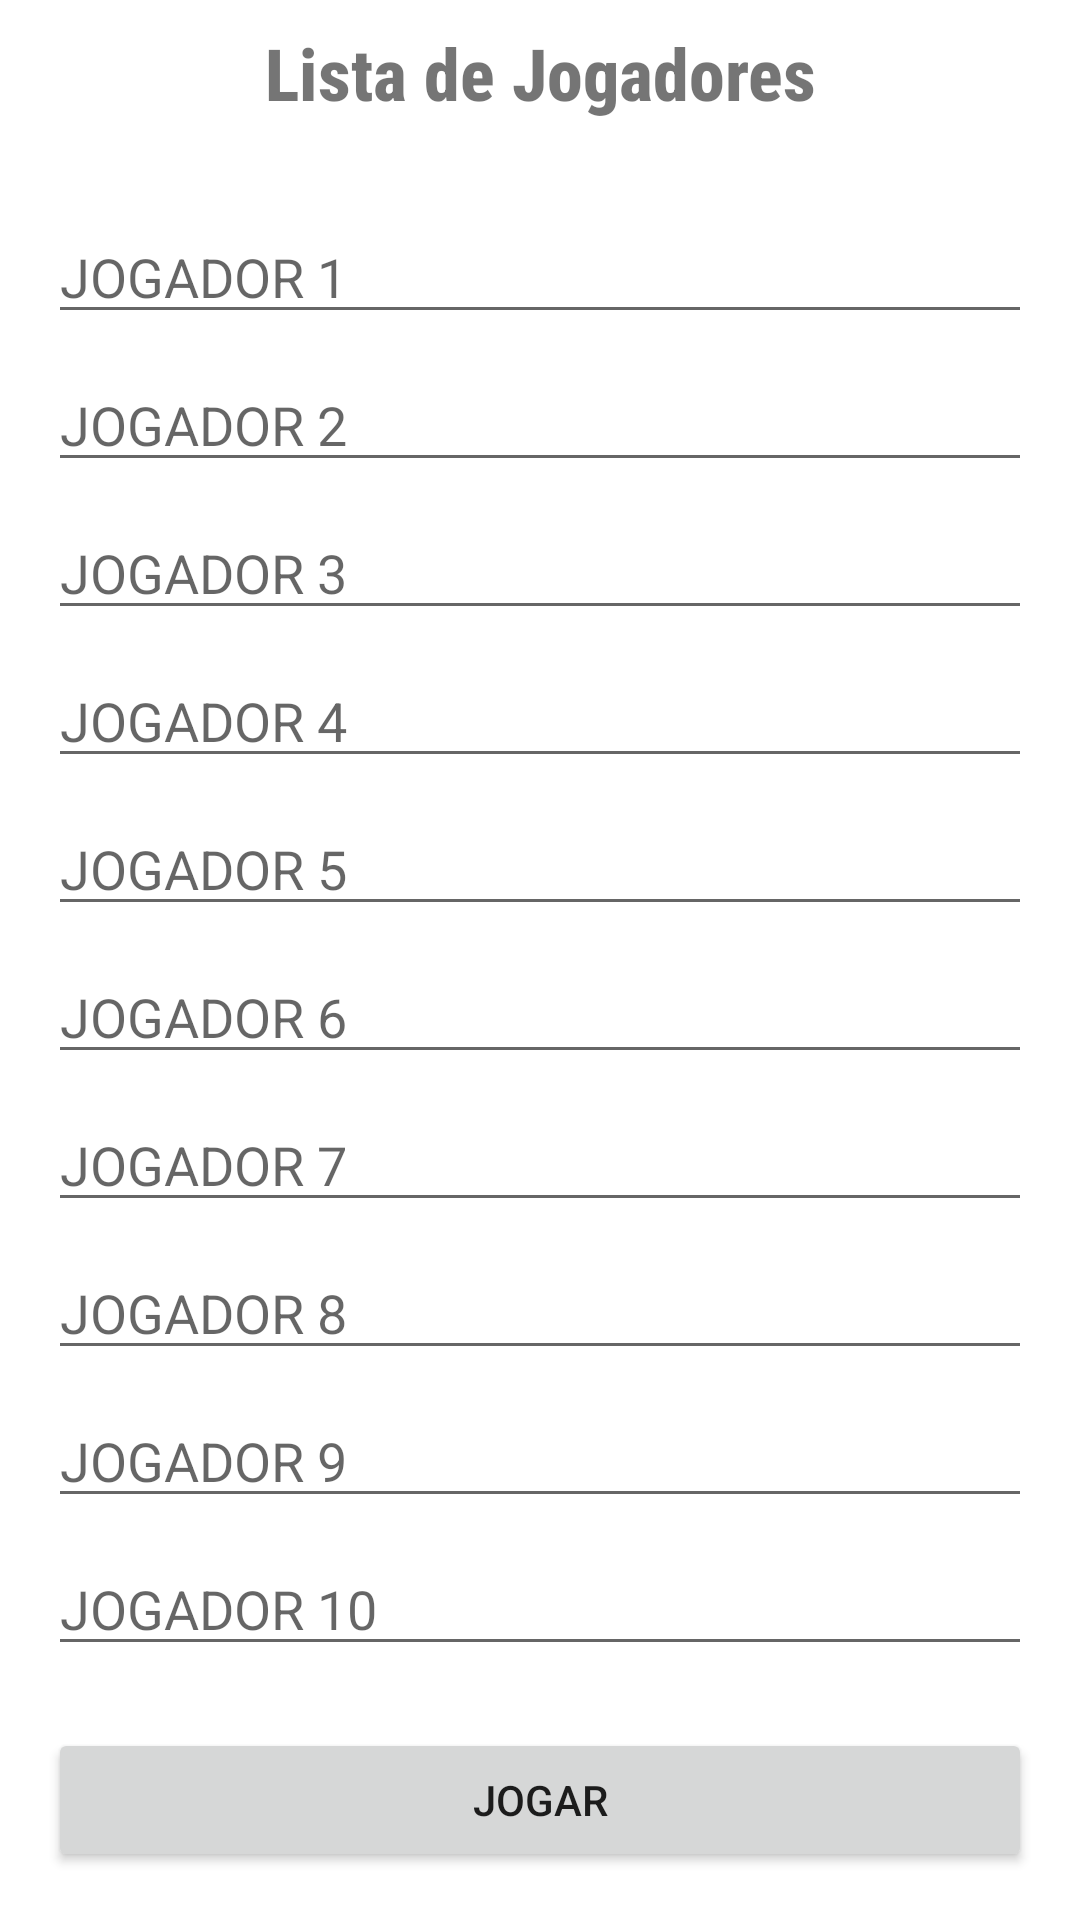

The Android layout XML behind this screen, and the referenced resources:
<!-- AndroidManifest.xml: application theme Theme.TruthOrConsequence -->
<!-- res/layout/activity_list.xml -->
<?xml version="1.0" encoding="utf-8"?>
<androidx.constraintlayout.widget.ConstraintLayout xmlns:android="http://schemas.android.com/apk/res/android"
    xmlns:app="http://schemas.android.com/apk/res-auto"
    xmlns:tools="http://schemas.android.com/tools"
    android:layout_width="match_parent"
    android:layout_height="match_parent"
    tools:context=".ListActivity">

    <EditText
        android:id="@+id/edt_1"
        android:layout_width="match_parent"
        android:layout_height="wrap_content"
        android:layout_marginStart="16dp"
        android:layout_marginTop="70dp"
        android:layout_marginEnd="16dp"
        android:hint="JOGADOR 1"
        android:singleLine="true"
        app:layout_constraintEnd_toEndOf="parent"
        app:layout_constraintStart_toStartOf="parent"
        app:layout_constraintTop_toTopOf="parent" />

    <EditText
        android:id="@+id/edt_2"
        android:layout_width="match_parent"
        android:layout_height="wrap_content"
        android:layout_below="@id/edt_1"
        android:layout_marginStart="16dp"
        android:layout_marginTop="8dp"
        android:layout_marginEnd="16dp"
        android:hint="JOGADOR 2"
        android:singleLine="true"
        app:layout_constraintEnd_toEndOf="parent"
        app:layout_constraintStart_toStartOf="parent"
        app:layout_constraintTop_toBottomOf="@+id/edt_1" />

    <EditText
        android:id="@+id/edt_3"
        android:layout_width="match_parent"
        android:layout_height="wrap_content"
        android:layout_below="@id/edt_2"
        android:layout_marginStart="16dp"
        android:layout_marginTop="8dp"
        android:layout_marginEnd="16dp"
        android:hint="JOGADOR 3"
        android:singleLine="true"
        app:layout_constraintEnd_toEndOf="parent"
        app:layout_constraintHorizontal_bias="0.5"
        app:layout_constraintStart_toStartOf="parent"
        app:layout_constraintTop_toBottomOf="@+id/edt_2" />

    <EditText
        android:id="@+id/edt_4"
        android:layout_width="match_parent"
        android:layout_height="wrap_content"
        android:layout_below="@id/edt_3"
        android:layout_marginStart="16dp"
        android:layout_marginTop="8dp"
        android:layout_marginEnd="16dp"
        android:hint="JOGADOR 4"
        android:singleLine="true"
        app:layout_constraintEnd_toEndOf="parent"
        app:layout_constraintStart_toStartOf="parent"
        app:layout_constraintTop_toBottomOf="@+id/edt_3" />
    <EditText
        android:id="@+id/edt_5"
        android:layout_width="match_parent"
        android:layout_height="wrap_content"
        android:layout_below="@id/edt_3"
        android:layout_marginStart="16dp"
        android:layout_marginTop="8dp"
        android:layout_marginEnd="16dp"
        android:hint="JOGADOR 5"
        android:singleLine="true"
        app:layout_constraintEnd_toEndOf="parent"
        app:layout_constraintStart_toStartOf="parent"
        app:layout_constraintTop_toBottomOf="@+id/edt_4" />
    <EditText
        android:id="@+id/edt_6"
        android:layout_width="match_parent"
        android:layout_height="wrap_content"
        android:layout_below="@id/edt_3"
        android:layout_marginStart="16dp"
        android:layout_marginTop="8dp"
        android:layout_marginEnd="16dp"
        android:hint="JOGADOR 6"
        android:singleLine="true"
        app:layout_constraintEnd_toEndOf="parent"
        app:layout_constraintStart_toStartOf="parent"
        app:layout_constraintTop_toBottomOf="@+id/edt_5" />
    <EditText
        android:id="@+id/edt_7"
        android:layout_width="match_parent"
        android:layout_height="wrap_content"
        android:layout_below="@id/edt_3"
        android:layout_marginStart="16dp"
        android:layout_marginTop="8dp"
        android:layout_marginEnd="16dp"
        android:hint="JOGADOR 7"
        android:singleLine="true"
        app:layout_constraintEnd_toEndOf="parent"
        app:layout_constraintStart_toStartOf="parent"
        app:layout_constraintTop_toBottomOf="@+id/edt_6" />
    <EditText
        android:id="@+id/edt_8"
        android:layout_width="match_parent"
        android:layout_height="wrap_content"
        android:layout_below="@id/edt_3"
        android:layout_marginStart="16dp"
        android:layout_marginTop="8dp"
        android:layout_marginEnd="16dp"
        android:hint="JOGADOR 8"
        android:singleLine="true"
        app:layout_constraintEnd_toEndOf="parent"
        app:layout_constraintStart_toStartOf="parent"
        app:layout_constraintTop_toBottomOf="@+id/edt_7" />
    <EditText
        android:id="@+id/edt_9"
        android:layout_width="match_parent"
        android:layout_height="wrap_content"
        android:layout_below="@id/edt_3"
        android:layout_marginStart="16dp"
        android:layout_marginTop="8dp"
        android:layout_marginEnd="16dp"
        android:hint="JOGADOR 9"
        android:singleLine="true"
        app:layout_constraintEnd_toEndOf="parent"
        app:layout_constraintStart_toStartOf="parent"
        app:layout_constraintTop_toBottomOf="@+id/edt_8" />
    <EditText
        android:id="@+id/edt_10"
        android:layout_width="match_parent"
        android:layout_height="wrap_content"
        android:layout_below="@id/edt_3"
        android:layout_marginStart="16dp"
        android:layout_marginTop="8dp"
        android:layout_marginEnd="16dp"
        android:hint="JOGADOR 10"
        android:singleLine="true"
        app:layout_constraintEnd_toEndOf="parent"
        app:layout_constraintStart_toStartOf="parent"
        app:layout_constraintTop_toBottomOf="@+id/edt_9" />

    <Button
        android:id="@+id/btnDraw"
        android:layout_width="0dp"
        android:layout_height="wrap_content"
        android:layout_below="@id/edt_4"
        android:layout_centerHorizontal="true"
        android:layout_marginStart="16dp"
        android:layout_marginEnd="16dp"
        android:layout_marginBottom="16dp"
        android:text="JOGAR"
        android:onClick="draw"
        app:layout_constraintBottom_toBottomOf="parent"
        app:layout_constraintEnd_toEndOf="parent"
        app:layout_constraintHorizontal_bias="0.5"
        app:layout_constraintStart_toStartOf="parent" />

    <TextView
        android:id="@+id/textView"
        android:layout_width="wrap_content"
        android:layout_height="wrap_content"
        android:layout_marginStart="16dp"
        android:layout_marginTop="8dp"
        android:layout_marginEnd="16dp"
        android:fontFamily="sans-serif-condensed-medium"
        android:text="Lista de Jogadores"
        android:textAlignment="center"
        android:textSize="24sp"
        android:textStyle="bold"
        app:layout_constraintEnd_toEndOf="parent"
        app:layout_constraintStart_toStartOf="parent"
        app:layout_constraintTop_toTopOf="parent" />

</androidx.constraintlayout.widget.ConstraintLayout>
<!-- resources referenced by this layout -->
<resources>
  <style name="Theme.TruthOrConsequence" parent="Theme.MaterialComponents.DayNight.DarkActionBar">
          
          <item name="colorPrimary">@color/purple_500</item>
          <item name="colorPrimaryVariant">@color/purple_700</item>
          <item name="colorOnPrimary">@color/white</item>
          
          <item name="colorSecondary">@color/teal_200</item>
          <item name="colorSecondaryVariant">@color/teal_700</item>
          <item name="colorOnSecondary">@color/black</item>
          
          <item name="android:statusBarColor" tools:targetApi="l">?attr/colorPrimaryVariant</item>
          
      </style>
  <!-- not gathered from this repository: default colours our renderer supplied (Android Studio template values) -->
  <color name="purple_500">#FF6200EE</color>
  <color name="purple_700">#FF3700B3</color>
  <color name="teal_200">#FF03DAC5</color>
  <color name="teal_700">#FF018786</color>
  <color name="black">#FF000000</color>
  <color name="white">#FFFFFFFF</color>
</resources>
